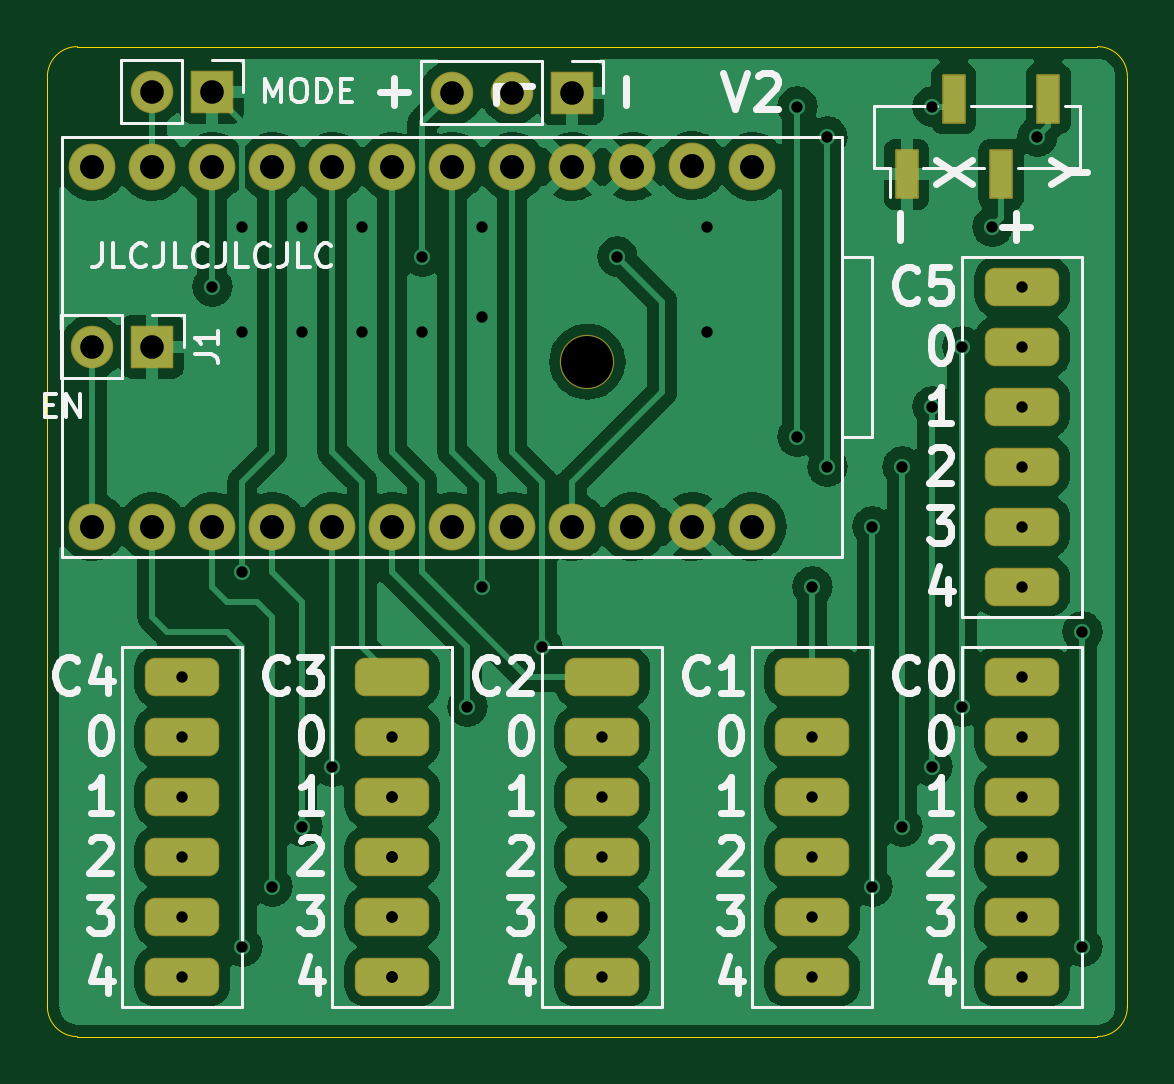
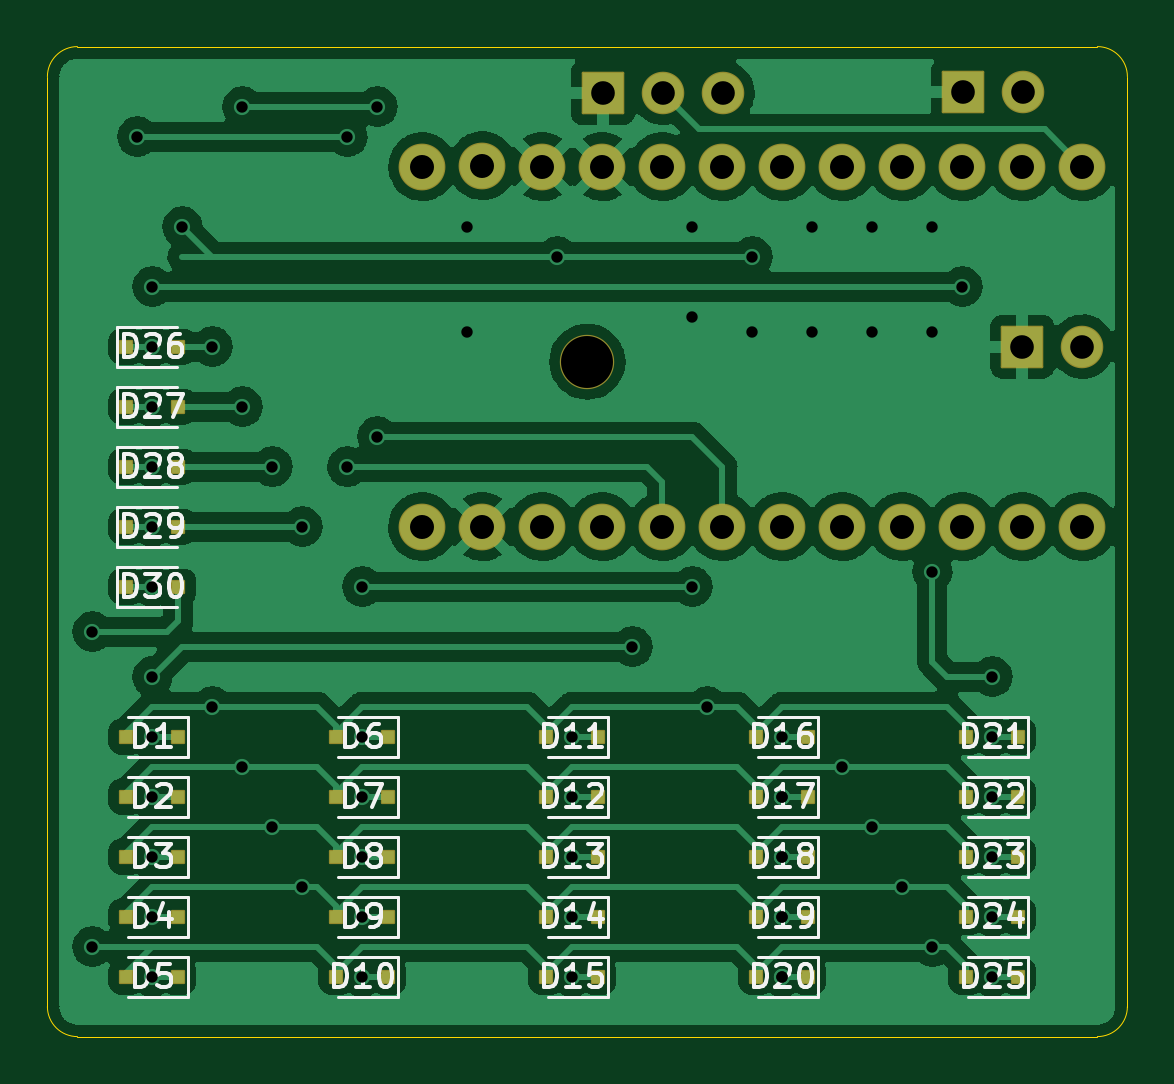
Circuit board: 11 layer files. Board 45.7 x 41.9 mm.
- bottom_copper: gameKey-PCB-MainControl-CuBottom.gbr (135310 bytes)
- top_copper: gameKey-PCB-MainControl-CuTop.gbr (140135 bytes)
- outline: gameKey-PCB-MainControl-EdgeCuts.gbr (986 bytes)
- bottom_mask: gameKey-PCB-MainControl-MaskBottom.gbr (4192 bytes)
- top_mask: gameKey-PCB-MainControl-MaskTop.gbr (3340 bytes)
- drill: gameKey-PCB-MainControl-NPTH.drl (405 bytes)
- drill: gameKey-PCB-MainControl-PTH.drl (1766 bytes)
- paste: gameKey-PCB-MainControl-PasteBottom.gbr (2428 bytes)
- paste: gameKey-PCB-MainControl-PasteTop.gbr (2236 bytes)
- bottom_silk: gameKey-PCB-MainControl-SilkBottom.gbr (28520 bytes)
- top_silk: gameKey-PCB-MainControl-SilkTop.gbr (19688 bytes)

=== bottom_copper: gameKey-PCB-MainControl-CuBottom.gbr (135310 bytes, source omitted) ===
=== top_copper: gameKey-PCB-MainControl-CuTop.gbr (140135 bytes, source omitted) ===
=== outline: gameKey-PCB-MainControl-EdgeCuts.gbr ===
%TF.GenerationSoftware,KiCad,Pcbnew,6.0.1-79c1e3a40b~116~ubuntu20.04.1*%
%TF.CreationDate,2022-02-08T10:59:44-05:00*%
%TF.ProjectId,gameKey-PCB-MainControl,67616d65-4b65-4792-9d50-43422d4d6169,rev?*%
%TF.SameCoordinates,Original*%
%TF.FileFunction,Profile,NP*%
%FSLAX46Y46*%
G04 Gerber Fmt 4.6, Leading zero omitted, Abs format (unit mm)*
G04 Created by KiCad (PCBNEW 6.0.1-79c1e3a40b~116~ubuntu20.04.1) date 2022-02-08 10:59:44*
%MOMM*%
%LPD*%
G01*
G04 APERTURE LIST*
%TA.AperFunction,Profile*%
%ADD10C,0.050800*%
%TD*%
G04 APERTURE END LIST*
D10*
X2540000Y1270000D02*
X2540000Y40640000D01*
X2540000Y1270000D02*
G75*
G03*
X3810000Y0I1269999J-1D01*
G01*
X3810000Y41910000D02*
X46990000Y41910000D01*
X3810000Y41910000D02*
G75*
G03*
X2540000Y40640000I-1J-1269999D01*
G01*
X48260000Y40640000D02*
G75*
G03*
X46990000Y41910000I-1269999J1D01*
G01*
X46990000Y0D02*
X3810000Y0D01*
X46990000Y0D02*
G75*
G03*
X48260000Y1270000I1J1269999D01*
G01*
X48260000Y40640000D02*
X48260000Y1270000D01*
M02*

=== bottom_mask: gameKey-PCB-MainControl-MaskBottom.gbr ===
%TF.GenerationSoftware,KiCad,Pcbnew,6.0.1-79c1e3a40b~116~ubuntu20.04.1*%
%TF.CreationDate,2022-02-08T10:59:44-05:00*%
%TF.ProjectId,gameKey-PCB-MainControl,67616d65-4b65-4792-9d50-43422d4d6169,rev?*%
%TF.SameCoordinates,Original*%
%TF.FileFunction,Soldermask,Bot*%
%TF.FilePolarity,Negative*%
%FSLAX46Y46*%
G04 Gerber Fmt 4.6, Leading zero omitted, Abs format (unit mm)*
G04 Created by KiCad (PCBNEW 6.0.1-79c1e3a40b~116~ubuntu20.04.1) date 2022-02-08 10:59:44*
%MOMM*%
%LPD*%
G01*
G04 APERTURE LIST*
G04 Aperture macros list*
%AMRoundRect*
0 Rectangle with rounded corners*
0 $1 Rounding radius*
0 $2 $3 $4 $5 $6 $7 $8 $9 X,Y pos of 4 corners*
0 Add a 4 corners polygon primitive as box body*
4,1,4,$2,$3,$4,$5,$6,$7,$8,$9,$2,$3,0*
0 Add four circle primitives for the rounded corners*
1,1,$1+$1,$2,$3*
1,1,$1+$1,$4,$5*
1,1,$1+$1,$6,$7*
1,1,$1+$1,$8,$9*
0 Add four rect primitives between the rounded corners*
20,1,$1+$1,$2,$3,$4,$5,0*
20,1,$1+$1,$4,$5,$6,$7,0*
20,1,$1+$1,$6,$7,$8,$9,0*
20,1,$1+$1,$8,$9,$2,$3,0*%
G04 Aperture macros list end*
%ADD10C,2.301600*%
%ADD11RoundRect,0.050800X-0.850000X0.850000X-0.850000X-0.850000X0.850000X-0.850000X0.850000X0.850000X0*%
%ADD12O,1.801600X1.801600*%
%ADD13C,1.981200*%
%ADD14RoundRect,0.050800X-0.250000X-0.250000X0.250000X-0.250000X0.250000X0.250000X-0.250000X0.250000X0*%
%ADD15RoundRect,0.050800X0.250000X0.250000X-0.250000X0.250000X-0.250000X-0.250000X0.250000X-0.250000X0*%
G04 APERTURE END LIST*
D10*
%TO.C,H1*%
X25400000Y28575000D03*
%TD*%
D11*
%TO.C,J4*%
X9505000Y40005000D03*
D12*
X6965000Y40005000D03*
%TD*%
D11*
%TO.C,J1*%
X6985000Y29210000D03*
D12*
X4445000Y29210000D03*
%TD*%
D11*
%TO.C,J3*%
X24750000Y39955000D03*
D12*
X22210000Y39955000D03*
X19670000Y39955000D03*
%TD*%
D13*
%TO.C,B1*%
X32385000Y36830000D03*
X29845000Y36870000D03*
X27305000Y36830000D03*
X24765000Y36830000D03*
X22225000Y36830000D03*
X19685000Y36830000D03*
X17145000Y36830000D03*
X14605000Y36830000D03*
X12065000Y36830000D03*
X9525000Y36830000D03*
X6985000Y36830000D03*
X4445000Y36830000D03*
X4445000Y21590000D03*
X6985000Y21590000D03*
X9525000Y21590000D03*
X12065000Y21590000D03*
X14605000Y21590000D03*
X17145000Y21590000D03*
X19685000Y21590000D03*
X22225000Y21590000D03*
X24765000Y21590000D03*
X27305000Y21590000D03*
X29845000Y21590000D03*
X32385000Y21590000D03*
%TD*%
D14*
%TO.C,D6*%
X33825000Y12700000D03*
X36025000Y12700000D03*
%TD*%
%TO.C,D7*%
X33825000Y10160000D03*
X36025000Y10160000D03*
%TD*%
%TO.C,D8*%
X33825000Y7620000D03*
X36025000Y7620000D03*
%TD*%
%TO.C,D9*%
X33825000Y5080000D03*
X36025000Y5080000D03*
%TD*%
%TO.C,D10*%
X33825000Y2540000D03*
X36025000Y2540000D03*
%TD*%
%TO.C,D11*%
X24935000Y12700000D03*
X27135000Y12700000D03*
%TD*%
%TO.C,D12*%
X24935000Y10160000D03*
X27135000Y10160000D03*
%TD*%
%TO.C,D13*%
X24935000Y7620000D03*
X27135000Y7620000D03*
%TD*%
%TO.C,D14*%
X24935000Y5080000D03*
X27135000Y5080000D03*
%TD*%
%TO.C,D15*%
X24935000Y2540000D03*
X27135000Y2540000D03*
%TD*%
%TO.C,D16*%
X16045000Y12700000D03*
X18245000Y12700000D03*
%TD*%
%TO.C,D17*%
X16045000Y10160000D03*
X18245000Y10160000D03*
%TD*%
%TO.C,D18*%
X16045000Y7620000D03*
X18245000Y7620000D03*
%TD*%
%TO.C,D19*%
X16045000Y5080000D03*
X18245000Y5080000D03*
%TD*%
%TO.C,D20*%
X16045000Y2540000D03*
X18245000Y2540000D03*
%TD*%
%TO.C,D21*%
X7155000Y12700000D03*
X9355000Y12700000D03*
%TD*%
%TO.C,D23*%
X7155000Y7620000D03*
X9355000Y7620000D03*
%TD*%
%TO.C,D24*%
X7155000Y5080000D03*
X9355000Y5080000D03*
%TD*%
%TO.C,D25*%
X7155000Y2540000D03*
X9355000Y2540000D03*
%TD*%
%TO.C,D22*%
X7155000Y10160000D03*
X9355000Y10160000D03*
%TD*%
D15*
%TO.C,D26*%
X44915000Y29210000D03*
X42715000Y29210000D03*
%TD*%
%TO.C,D27*%
X44915000Y26670000D03*
X42715000Y26670000D03*
%TD*%
%TO.C,D28*%
X44915000Y24130000D03*
X42715000Y24130000D03*
%TD*%
%TO.C,D29*%
X44915000Y21590000D03*
X42715000Y21590000D03*
%TD*%
%TO.C,D30*%
X44915000Y19050000D03*
X42715000Y19050000D03*
%TD*%
D14*
%TO.C,D5*%
X42715000Y2540000D03*
X44915000Y2540000D03*
%TD*%
%TO.C,D2*%
X42715000Y10160000D03*
X44915000Y10160000D03*
%TD*%
%TO.C,D4*%
X42715000Y5080000D03*
X44915000Y5080000D03*
%TD*%
%TO.C,D3*%
X42715000Y7620000D03*
X44915000Y7620000D03*
%TD*%
%TO.C,D1*%
X42715000Y12700000D03*
X44915000Y12700000D03*
%TD*%
M02*

=== top_mask: gameKey-PCB-MainControl-MaskTop.gbr (3340 bytes, source withheld) ===
=== drill: gameKey-PCB-MainControl-NPTH.drl ===
M48
; DRILL file {KiCad 6.0.1-79c1e3a40b~116~ubuntu20.04.1} date Tue 08 Feb 2022 10:59:44 AM
; FORMAT={-:-/ absolute / inch / decimal}
; #@! TF.CreationDate,2022-02-08T10:59:44-05:00
; #@! TF.GenerationSoftware,Kicad,Pcbnew,6.0.1-79c1e3a40b~116~ubuntu20.04.1
; #@! TF.FileFunction,NonPlated,1,2,NPTH
FMAT,2
INCH
; #@! TA.AperFunction,NonPlated,NPTH,ComponentDrill
T1C0.0866
%
G90
G05
T1
X1.0Y1.125
T0
M30

=== drill: gameKey-PCB-MainControl-PTH.drl ===
M48
; DRILL file {KiCad 6.0.1-79c1e3a40b~116~ubuntu20.04.1} date Tue 08 Feb 2022 10:59:44 AM
; FORMAT={-:-/ absolute / inch / decimal}
; #@! TF.CreationDate,2022-02-08T10:59:44-05:00
; #@! TF.GenerationSoftware,Kicad,Pcbnew,6.0.1-79c1e3a40b~116~ubuntu20.04.1
; #@! TF.FileFunction,Plated,1,2,PTH
FMAT,2
INCH
; #@! TA.AperFunction,Plated,PTH,ViaDrill
T1C0.0190
; #@! TA.AperFunction,Plated,PTH,ComponentDrill
T2C0.0394
; #@! TA.AperFunction,Plated,PTH,ComponentDrill
T3C0.0400
%
G90
G05
T1
X0.325Y0.6
X0.325Y0.5
X0.325Y0.4
X0.325Y0.3
X0.325Y0.2
X0.325Y0.1
X0.375Y1.25
X0.425Y1.35
X0.425Y1.175
X0.425Y0.775
X0.425Y0.15
X0.475Y0.25
X0.525Y1.35
X0.525Y1.175
X0.525Y0.35
X0.575Y0.45
X0.625Y1.35
X0.625Y1.175
X0.675Y0.5
X0.675Y0.4
X0.675Y0.4
X0.675Y0.3
X0.675Y0.3
X0.675Y0.2
X0.675Y0.2
X0.675Y0.1
X0.675Y0.1
X0.725Y1.3
X0.725Y1.175
X0.8Y0.55
X0.825Y1.35
X0.825Y1.2
X0.825Y0.75
X0.925Y0.65
X1.025Y0.5
X1.025Y0.4
X1.025Y0.3
X1.025Y0.2
X1.025Y0.1
X1.05Y1.3
X1.2Y1.35
X1.2Y1.175
X1.35Y1.55
X1.35Y1.0
X1.375Y0.75
X1.375Y0.5
X1.375Y0.4
X1.375Y0.3
X1.375Y0.2
X1.375Y0.1
X1.4Y1.5
X1.4Y0.95
X1.475Y0.85
X1.475Y0.25
X1.525Y0.95
X1.525Y0.35
X1.575Y1.55
X1.575Y1.05
X1.575Y0.45
X1.625Y1.15
X1.625Y0.55
X1.675Y1.35
X1.725Y1.25
X1.725Y1.15
X1.725Y1.05
X1.725Y0.95
X1.725Y0.85
X1.725Y0.75
X1.725Y0.6
X1.725Y0.5
X1.725Y0.4
X1.725Y0.3
X1.725Y0.2
X1.725Y0.1
X1.75Y1.5
X1.825Y0.675
X1.825Y0.15
T2
X0.175Y1.15
X0.2742Y1.575
X0.275Y1.15
X0.3742Y1.575
X0.7744Y1.573
X0.8744Y1.573
X0.9744Y1.573
T3
X0.175Y1.45
X0.175Y0.85
X0.275Y1.45
X0.275Y0.85
X0.375Y1.45
X0.375Y0.85
X0.475Y1.45
X0.475Y0.85
X0.575Y1.45
X0.575Y0.85
X0.675Y1.45
X0.675Y0.85
X0.775Y1.45
X0.775Y0.85
X0.875Y1.45
X0.875Y0.85
X0.975Y1.45
X0.975Y0.85
X1.075Y1.45
X1.075Y0.85
X1.175Y1.4516
X1.175Y0.85
X1.275Y1.45
X1.275Y0.85
T0
M30

=== paste: gameKey-PCB-MainControl-PasteBottom.gbr ===
%TF.GenerationSoftware,KiCad,Pcbnew,6.0.1-79c1e3a40b~116~ubuntu20.04.1*%
%TF.CreationDate,2022-02-08T10:59:44-05:00*%
%TF.ProjectId,gameKey-PCB-MainControl,67616d65-4b65-4792-9d50-43422d4d6169,rev?*%
%TF.SameCoordinates,Original*%
%TF.FileFunction,Paste,Bot*%
%TF.FilePolarity,Positive*%
%FSLAX46Y46*%
G04 Gerber Fmt 4.6, Leading zero omitted, Abs format (unit mm)*
G04 Created by KiCad (PCBNEW 6.0.1-79c1e3a40b~116~ubuntu20.04.1) date 2022-02-08 10:59:44*
%MOMM*%
%LPD*%
G01*
G04 APERTURE LIST*
%ADD10R,0.500000X0.500000*%
G04 APERTURE END LIST*
D10*
%TO.C,D6*%
X33825000Y12700000D03*
X36025000Y12700000D03*
%TD*%
%TO.C,D7*%
X33825000Y10160000D03*
X36025000Y10160000D03*
%TD*%
%TO.C,D8*%
X33825000Y7620000D03*
X36025000Y7620000D03*
%TD*%
%TO.C,D9*%
X33825000Y5080000D03*
X36025000Y5080000D03*
%TD*%
%TO.C,D10*%
X33825000Y2540000D03*
X36025000Y2540000D03*
%TD*%
%TO.C,D11*%
X24935000Y12700000D03*
X27135000Y12700000D03*
%TD*%
%TO.C,D12*%
X24935000Y10160000D03*
X27135000Y10160000D03*
%TD*%
%TO.C,D13*%
X24935000Y7620000D03*
X27135000Y7620000D03*
%TD*%
%TO.C,D14*%
X24935000Y5080000D03*
X27135000Y5080000D03*
%TD*%
%TO.C,D15*%
X24935000Y2540000D03*
X27135000Y2540000D03*
%TD*%
%TO.C,D16*%
X16045000Y12700000D03*
X18245000Y12700000D03*
%TD*%
%TO.C,D17*%
X16045000Y10160000D03*
X18245000Y10160000D03*
%TD*%
%TO.C,D18*%
X16045000Y7620000D03*
X18245000Y7620000D03*
%TD*%
%TO.C,D19*%
X16045000Y5080000D03*
X18245000Y5080000D03*
%TD*%
%TO.C,D20*%
X16045000Y2540000D03*
X18245000Y2540000D03*
%TD*%
%TO.C,D21*%
X7155000Y12700000D03*
X9355000Y12700000D03*
%TD*%
%TO.C,D23*%
X7155000Y7620000D03*
X9355000Y7620000D03*
%TD*%
%TO.C,D24*%
X7155000Y5080000D03*
X9355000Y5080000D03*
%TD*%
%TO.C,D25*%
X7155000Y2540000D03*
X9355000Y2540000D03*
%TD*%
%TO.C,D22*%
X7155000Y10160000D03*
X9355000Y10160000D03*
%TD*%
%TO.C,D26*%
X44915000Y29210000D03*
X42715000Y29210000D03*
%TD*%
%TO.C,D27*%
X44915000Y26670000D03*
X42715000Y26670000D03*
%TD*%
%TO.C,D28*%
X44915000Y24130000D03*
X42715000Y24130000D03*
%TD*%
%TO.C,D29*%
X44915000Y21590000D03*
X42715000Y21590000D03*
%TD*%
%TO.C,D30*%
X44915000Y19050000D03*
X42715000Y19050000D03*
%TD*%
%TO.C,D5*%
X42715000Y2540000D03*
X44915000Y2540000D03*
%TD*%
%TO.C,D2*%
X42715000Y10160000D03*
X44915000Y10160000D03*
%TD*%
%TO.C,D4*%
X42715000Y5080000D03*
X44915000Y5080000D03*
%TD*%
%TO.C,D3*%
X42715000Y7620000D03*
X44915000Y7620000D03*
%TD*%
%TO.C,D1*%
X42715000Y12700000D03*
X44915000Y12700000D03*
%TD*%
M02*

=== paste: gameKey-PCB-MainControl-PasteTop.gbr (2236 bytes, source withheld) ===
=== bottom_silk: gameKey-PCB-MainControl-SilkBottom.gbr (28520 bytes, source omitted) ===
=== top_silk: gameKey-PCB-MainControl-SilkTop.gbr (19688 bytes, source omitted) ===
